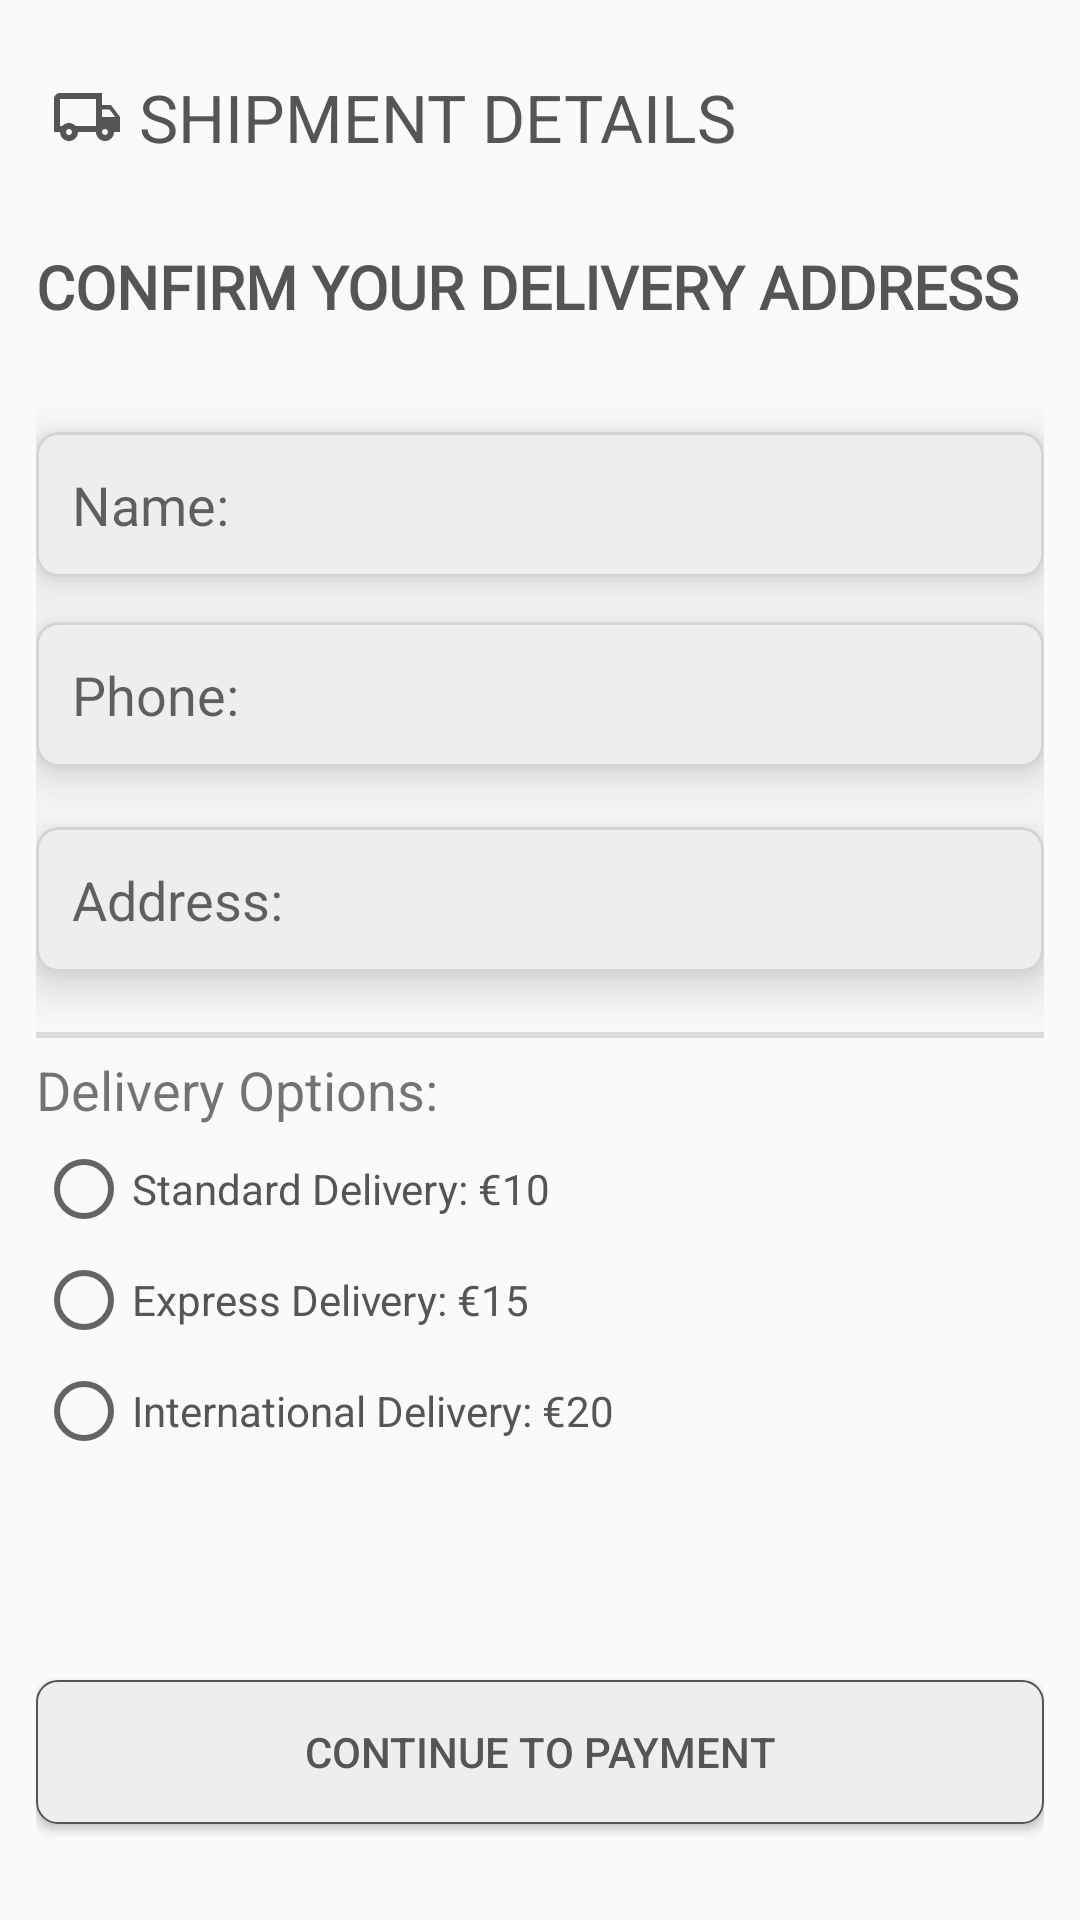

Here is an Android app screen rendered from its layout file. Give the layout XML and the strings, colors and styles it references.
<!-- AndroidManifest.xml: application theme AppTheme -->
<!-- res/layout/activity_shipment.xml -->
<?xml version="1.0" encoding="utf-8"?>
<RelativeLayout xmlns:android="http://schemas.android.com/apk/res/android"
    xmlns:app="http://schemas.android.com/apk/res-auto"
    xmlns:tools="http://schemas.android.com/tools"
    android:layout_width="match_parent"
    android:layout_height="match_parent"
    android:padding="12dp"
    tools:context=".ShipmentActivity">

    <LinearLayout
        android:id="@+id/title_bar"
        android:layout_width="match_parent"
        android:layout_height="50dp"
        android:orientation="horizontal">

        <TextView
            android:layout_width="wrap_content"
            android:layout_height="wrap_content"
            android:layout_gravity="center"
            android:layout_marginLeft="5dp"
            android:layout_marginTop="2dp"
            android:drawableLeft="@drawable/delivery_icon"
            android:text=" Shipment Details"
            android:textAllCaps="true"
            android:textColor="@color/colorPrimary"
            android:textSize="22dp" />

    </LinearLayout>

    <TextView
        android:id="@+id/title1"
        android:layout_width="match_parent"
        android:layout_height="wrap_content"
        android:layout_marginTop="70dp"
        android:fontFamily="@font/rock_salt"
        android:text="CONFIRM YOUR DELIVERY ADDRESS"
        android:textColor="@color/colorPrimary"
        android:textSize="20dp"
        android:textStyle="bold" />

    <LinearLayout
        android:layout_width="match_parent"
        android:layout_height="wrap_content"
        android:layout_below="@+id/title1"
        android:layout_marginTop="20dp"
        android:layout_marginBottom="12dp"
        android:orientation="vertical">

        <EditText
            android:id="@+id/shipment_name"
            android:layout_width="match_parent"
            android:layout_height="wrap_content"
            android:layout_marginTop="15dp"
            android:background="@drawable/text_background"
            android:elevation="10dp"
            android:hint="Name:"
            android:padding="12dp" />

        <EditText
            android:id="@+id/shipment_phone"
            android:layout_width="match_parent"
            android:layout_height="wrap_content"
            android:layout_marginTop="15dp"
            android:background="@drawable/text_background"
            android:elevation="10dp"
            android:hint="Phone:"
            android:inputType="number"
            android:padding="12dp" />

        <EditText
            android:id="@+id/shipment_address"
            android:layout_width="match_parent"
            android:layout_height="wrap_content"
            android:layout_marginTop="20dp"
            android:background="@drawable/text_background"
            android:elevation="10dp"
            android:hint="Address:"
            android:padding="12dp" />

        <View
            android:id="@+id/divider_line"
            style="@style/Divider"
            android:layout_marginTop="20dp" />

        <TextView
            android:layout_width="match_parent"
            android:layout_height="wrap_content"
            android:layout_marginTop="5dp"
            android:text="Delivery Options:"
            android:textSize="18dp" />

        <RadioGroup
            android:id="@+id/radio_buttons"
            android:layout_width="match_parent"
            android:layout_height="wrap_content"
            android:layout_below="@id/slider_layout"
            android:orientation="vertical">

            <RadioButton
                android:id="@+id/standard_radio"
                android:layout_width="match_parent"
                android:layout_height="wrap_content"
                android:layout_marginTop="5dp"
                android:onClick="onRadioButtonClicked"
                android:text="Standard Delivery: €10"
                android:textColor="@color/colorPrimary" />

            <RadioButton
                android:id="@+id/express_radio"
                android:layout_width="match_parent"
                android:layout_height="wrap_content"
                android:layout_marginTop="5dp"
                android:onClick="onRadioButtonClicked"
                android:text="Express Delivery: €15"
                android:textColor="@color/colorPrimary" />

            <RadioButton
                android:id="@+id/international_radio"
                android:layout_width="match_parent"
                android:layout_height="wrap_content"
                android:layout_marginTop="5dp"
                android:onClick="onRadioButtonClicked"
                android:text="International Delivery: €20"
                android:textColor="@color/colorPrimary" />
        </RadioGroup>

    </LinearLayout>

    <Button
        android:id="@+id/confirm_button"
        android:layout_width="match_parent"
        android:layout_height="wrap_content"
        android:layout_alignParentBottom="true"
        android:layout_marginBottom="20dp"
        android:background="@drawable/button_background"
        android:text="Continue to Payment"
        android:textColor="@color/colorPrimary" />

</RelativeLayout>
<!-- resources referenced by this layout -->
<resources>
  <color name="colorPrimary">#555555</color>
  <!-- drawable button_background (drawable) -->
  <?xml version="1.0" encoding="utf-8"?>
  <shape xmlns:android="http://schemas.android.com/apk/res/android"
      android:layout_width="wrap_content"
      android:layout_height="wrap_content"
      android:shape="rectangle">
  
      <corners android:radius="7dp" />
      <solid android:color="#eee"/>
      <stroke android:width="0.5dp"
          android:color="@color/colorPrimary" />
  </shape>
  <!-- drawable delivery_icon (drawable) -->
  <vector android:height="24dp" android:tint="#555555"
      android:viewportHeight="24" android:viewportWidth="24"
      android:width="24dp" xmlns:android="http://schemas.android.com/apk/res/android">
      <path android:fillColor="@android:color/white" android:pathData="M20,8h-3L17,4L3,4c-1.1,0 -2,0.9 -2,2v11h2c0,1.66 1.34,3 3,3s3,-1.34 3,-3h6c0,1.66 1.34,3 3,3s3,-1.34 3,-3h2v-5l-3,-4zM19.5,9.5l1.96,2.5L17,12L17,9.5h2.5zM6,18c-0.55,0 -1,-0.45 -1,-1s0.45,-1 1,-1 1,0.45 1,1 -0.45,1 -1,1zM8.22,15c-0.55,-0.61 -1.33,-1 -2.22,-1s-1.67,0.39 -2.22,1L3,15L3,6h12v9L8.22,15zM18,18c-0.55,0 -1,-0.45 -1,-1s0.45,-1 1,-1 1,0.45 1,1 -0.45,1 -1,1z"/>
  </vector>
  <!-- drawable text_background (drawable) -->
  <shape xmlns:android="http://schemas.android.com/apk/res/android"
      android:shape="rectangle">
  
      <corners android:radius="7dp"/>
      <solid android:color="#eee"/>
      <stroke android:width="1dp"
          android:color="@color/colorAccent"/>
  </shape>
  <style name="Divider">
          <item name="android:layout_width">match_parent</item>
          <item name="android:layout_height">2dp</item>
          <item name="android:background">?android:attr/listDivider</item>
      </style>
  <style name="AppTheme" parent="Theme.AppCompat.Light.NoActionBar">
      
          <item name="colorPrimary">@color/colorPrimary</item>
          <item name="colorPrimaryDark">@color/colorPrimaryDark</item>
          <item name="colorAccent">@color/colorAccent</item>
      </style>
  <color name="colorAccent">#D5D5D5</color>
  <color name="colorPrimaryDark">#000000</color>
</resources>
